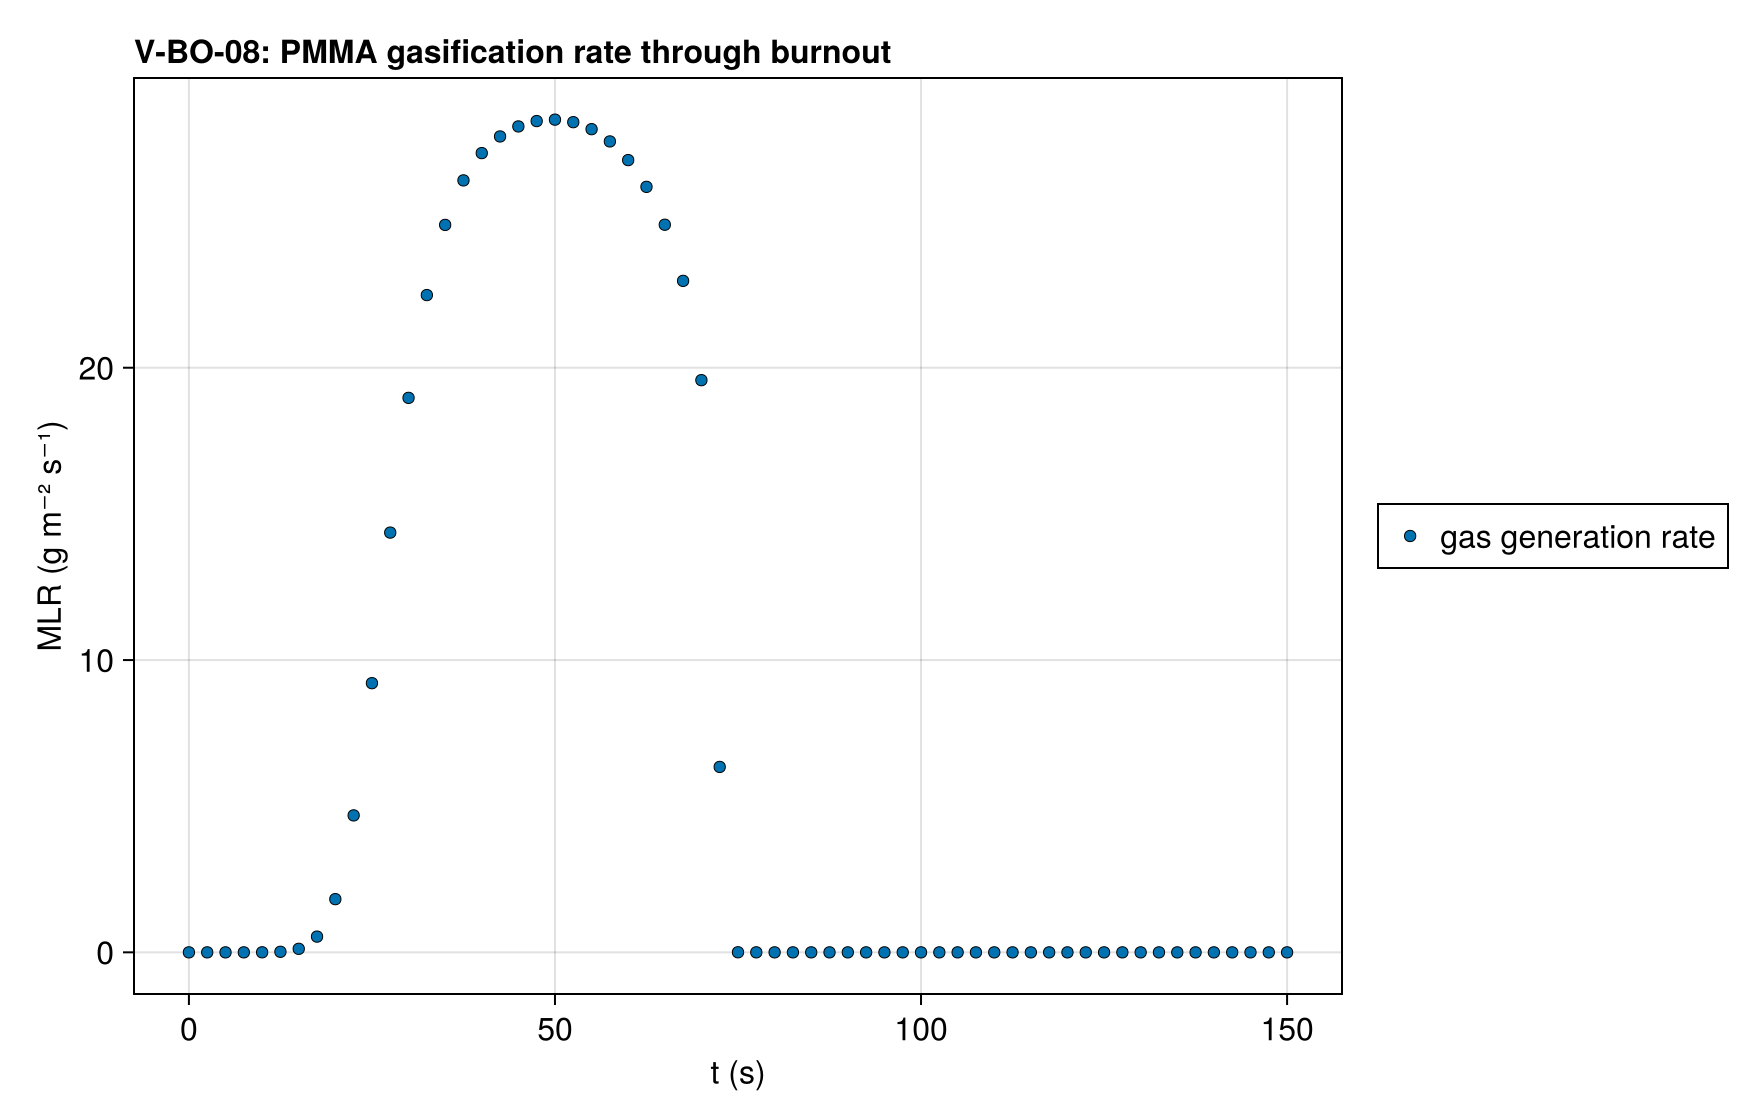

Data behind this chart, as committed beside it:
series, t (s), MLR (g m⁻² s⁻¹), exact
gas generation rate, 0.0, 4.481680587463405e-15, 
gas generation rate, 0.5, 9.959835100788918e-13, 
gas generation rate, 1.0, 3.5862781356487136e-11, 
gas generation rate, 1.5, 4.445161277906341e-10, 
gas generation rate, 2.0, 3.1253707427922813e-9, 
gas generation rate, 2.5, 1.4614415568293538e-8, 
gas generation rate, 3.0, 5.404384022286335e-8, 
gas generation rate, 3.5, 1.738652329371408e-7, 
gas generation rate, 4.0, 5.011597699749676e-7, 
gas generation rate, 4.5, 1.3224020209846226e-6, 
gas generation rate, 5.0, 3.2409160980066152e-6, 
gas generation rate, 5.5, 7.456650196853613e-6, 
gas generation rate, 6.0, 1.6246498829288216e-5, 
gas generation rate, 6.5, 3.3740299669271574e-5, 
gas generation rate, 7.0, 6.716221635124571e-5, 
gas generation rate, 7.5, 0.0001287, 
gas generation rate, 8.0, 0.0002386, 
gas generation rate, 8.5, 0.0004287, 
gas generation rate, 9.0, 0.0007489, 
gas generation rate, 9.5, 0.001275, 
gas generation rate, 10.0, 0.002117, 
gas generation rate, 10.5, 0.003439, 
gas generation rate, 11.0, 0.00547, 
gas generation rate, 11.5, 0.008531, 
gas generation rate, 12.0, 0.01306, 
gas generation rate, 12.5, 0.01966, 
gas generation rate, 13.0, 0.02911, 
gas generation rate, 13.5, 0.04244, 
gas generation rate, 14.0, 0.06098, 
gas generation rate, 14.5, 0.08641, 
gas generation rate, 15.0, 0.1208, 
gas generation rate, 15.5, 0.1668, 
gas generation rate, 16.0, 0.2276, 
gas generation rate, 16.5, 0.3068, 
gas generation rate, 17.0, 0.4089, 
gas generation rate, 17.5, 0.5388, 
gas generation rate, 18.0, 0.7024, 
gas generation rate, 18.5, 0.9057, 
gas generation rate, 19.0, 1.155, 
gas generation rate, 19.5, 1.458, 
gas generation rate, 20.0, 1.82, 
gas generation rate, 20.5, 2.248, 
gas generation rate, 21.0, 2.746, 
gas generation rate, 21.5, 3.318, 
gas generation rate, 22.0, 3.964, 
gas generation rate, 22.5, 4.685, 
gas generation rate, 23.0, 5.477, 
gas generation rate, 23.5, 6.334, 
gas generation rate, 24.0, 7.248, 
gas generation rate, 24.5, 8.21, 
gas generation rate, 25.0, 9.209, 
gas generation rate, 25.5, 10.23, 
gas generation rate, 26.0, 11.27, 
gas generation rate, 26.5, 12.31, 
gas generation rate, 27.0, 13.34, 
gas generation rate, 27.5, 14.36, 
gas generation rate, 28.0, 15.35, 
gas generation rate, 28.5, 16.31, 
gas generation rate, 29.0, 17.24, 
gas generation rate, 29.5, 18.13, 
... 241 more rows
